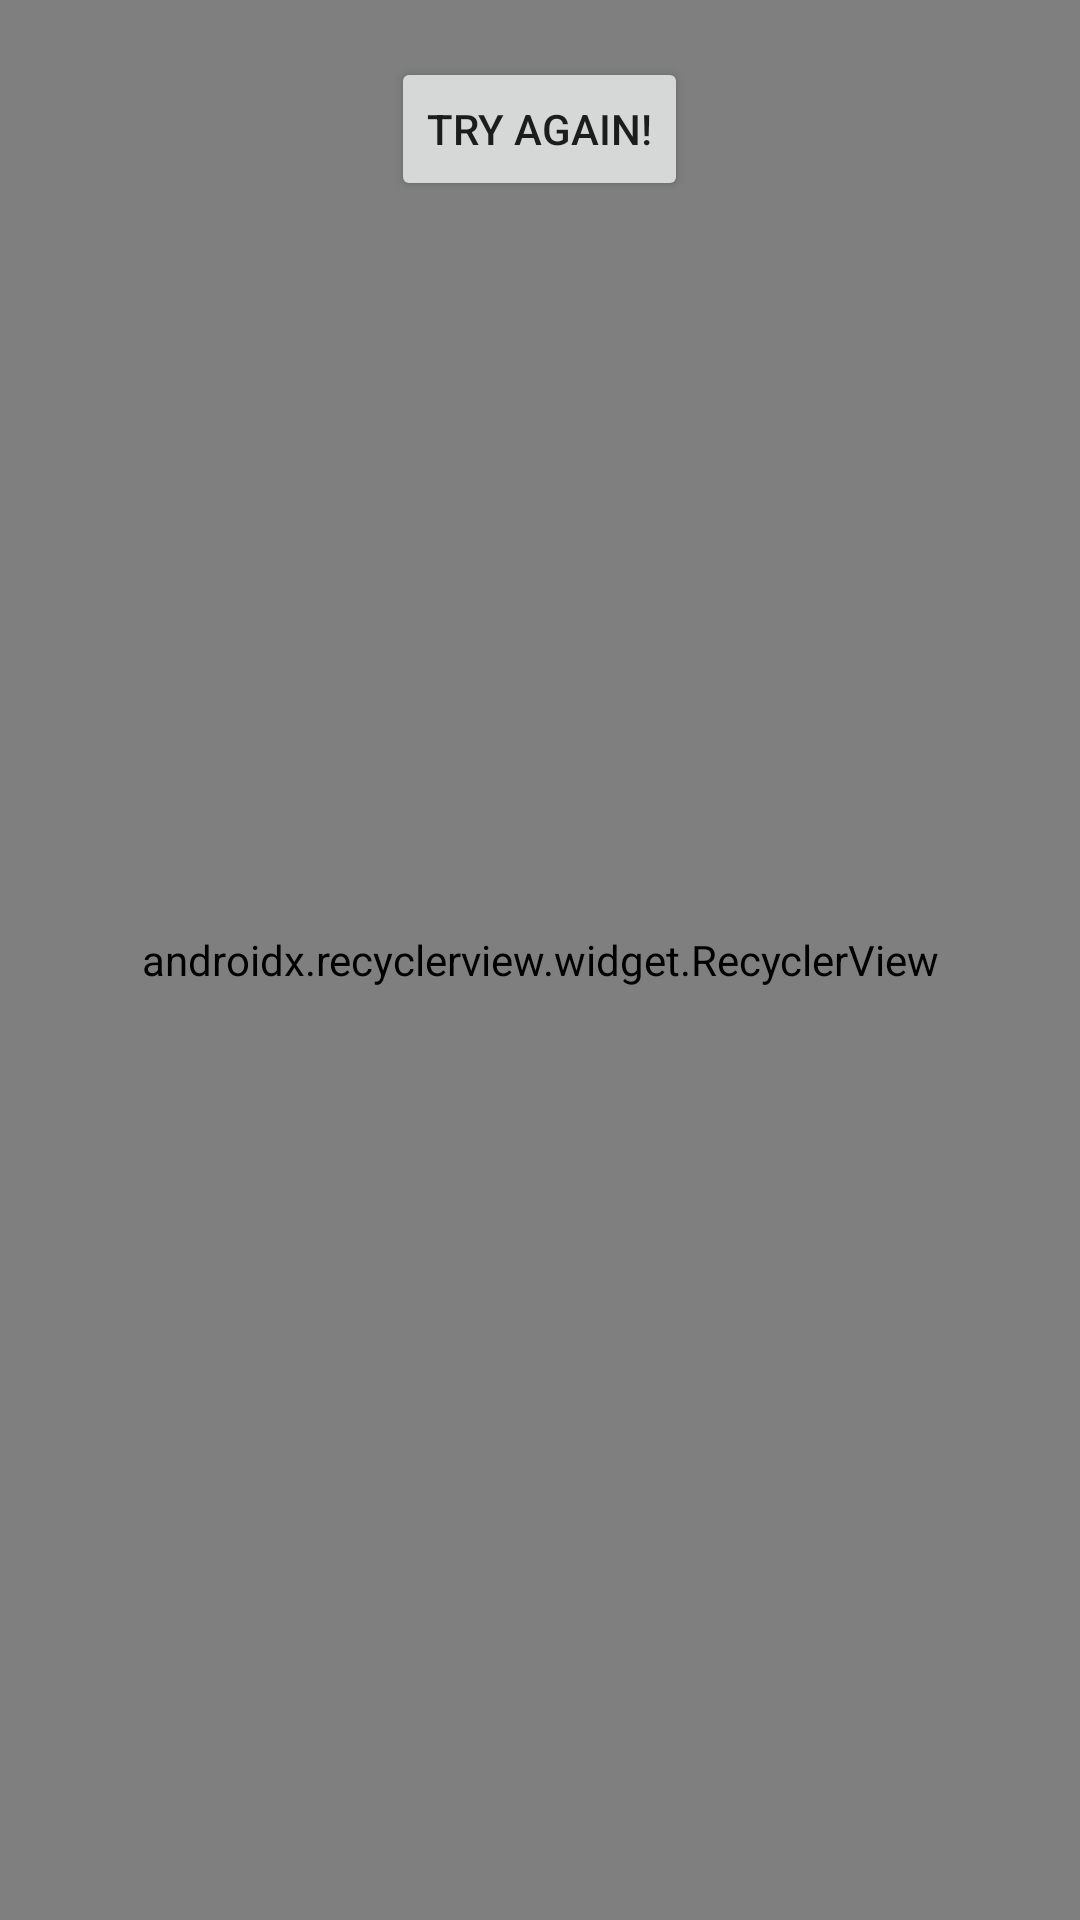

Reconstruct the res/layout file that produces this screen, plus the resources it refers to.
<!-- AndroidManifest.xml: application theme AppTheme -->
<!-- res/layout/activity_main.xml -->
<?xml version="1.0" encoding="utf-8"?>
<FrameLayout xmlns:android="http://schemas.android.com/apk/res/android"
    xmlns:app="http://schemas.android.com/apk/res-auto"
    xmlns:tools="http://schemas.android.com/tools"
    android:layout_width="match_parent"
    android:layout_height="match_parent"
    tools:context=".MainActivity">


    <android.support.v7.widget.RecyclerView
        android:id="@+id/recyclerview"
        android:layout_width="match_parent"
        android:layout_height="match_parent"
        app:layoutManager="android.support.v7.widget.GridLayoutManager"
        tools:listitem="@layout/item_poster_movie">

    </android.support.v7.widget.RecyclerView>


    <ProgressBar
        android:id="@+id/pb_loading_indicator"
        android:layout_width="42dp"
        android:layout_height="42dp"
        android:layout_gravity="center"
        android:visibility="invisible" />

    <LinearLayout
        android:layout_width="match_parent"
        android:layout_height="match_parent"
        android:orientation="vertical">

        <TextView
            android:id="@+id/tv_message"
            android:layout_width="wrap_content"
            android:layout_height="wrap_content"
            android:layout_gravity="center_horizontal"
            app:layout_constraintBottom_toBottomOf="parent"
            app:layout_constraintLeft_toLeftOf="parent"
            app:layout_constraintRight_toRightOf="parent"
            app:layout_constraintTop_toTopOf="parent"
            tools:text="Message!" />

        <Button
            android:id="@+id/bt_refresh"
            android:layout_width="wrap_content"
            android:layout_height="wrap_content"
            android:layout_gravity="center"
            android:text="@string/try_again" />

    </LinearLayout>

</FrameLayout>
<!-- resources referenced by this layout -->
<resources>
  <string name="try_again">Try again!</string>
  <style name="AppTheme" parent="Theme.AppCompat.Light.DarkActionBar">
          
          <item name="colorPrimary">@color/colorPrimary</item>
          <item name="colorPrimaryDark">@color/colorPrimaryDark</item>
          <item name="colorAccent">@color/colorAccent</item>
          <item name="preferenceTheme">@style/PreferenceThemeOverlay</item>
  
      </style>
  <!-- not gathered from this repository: default colours our renderer supplied (Android Studio template values) -->
  <color name="colorPrimary">#FF6200EE</color>
  <color name="colorPrimaryDark">#FF3700B3</color>
  <color name="colorAccent">#FF03DAC5</color>
</resources>
